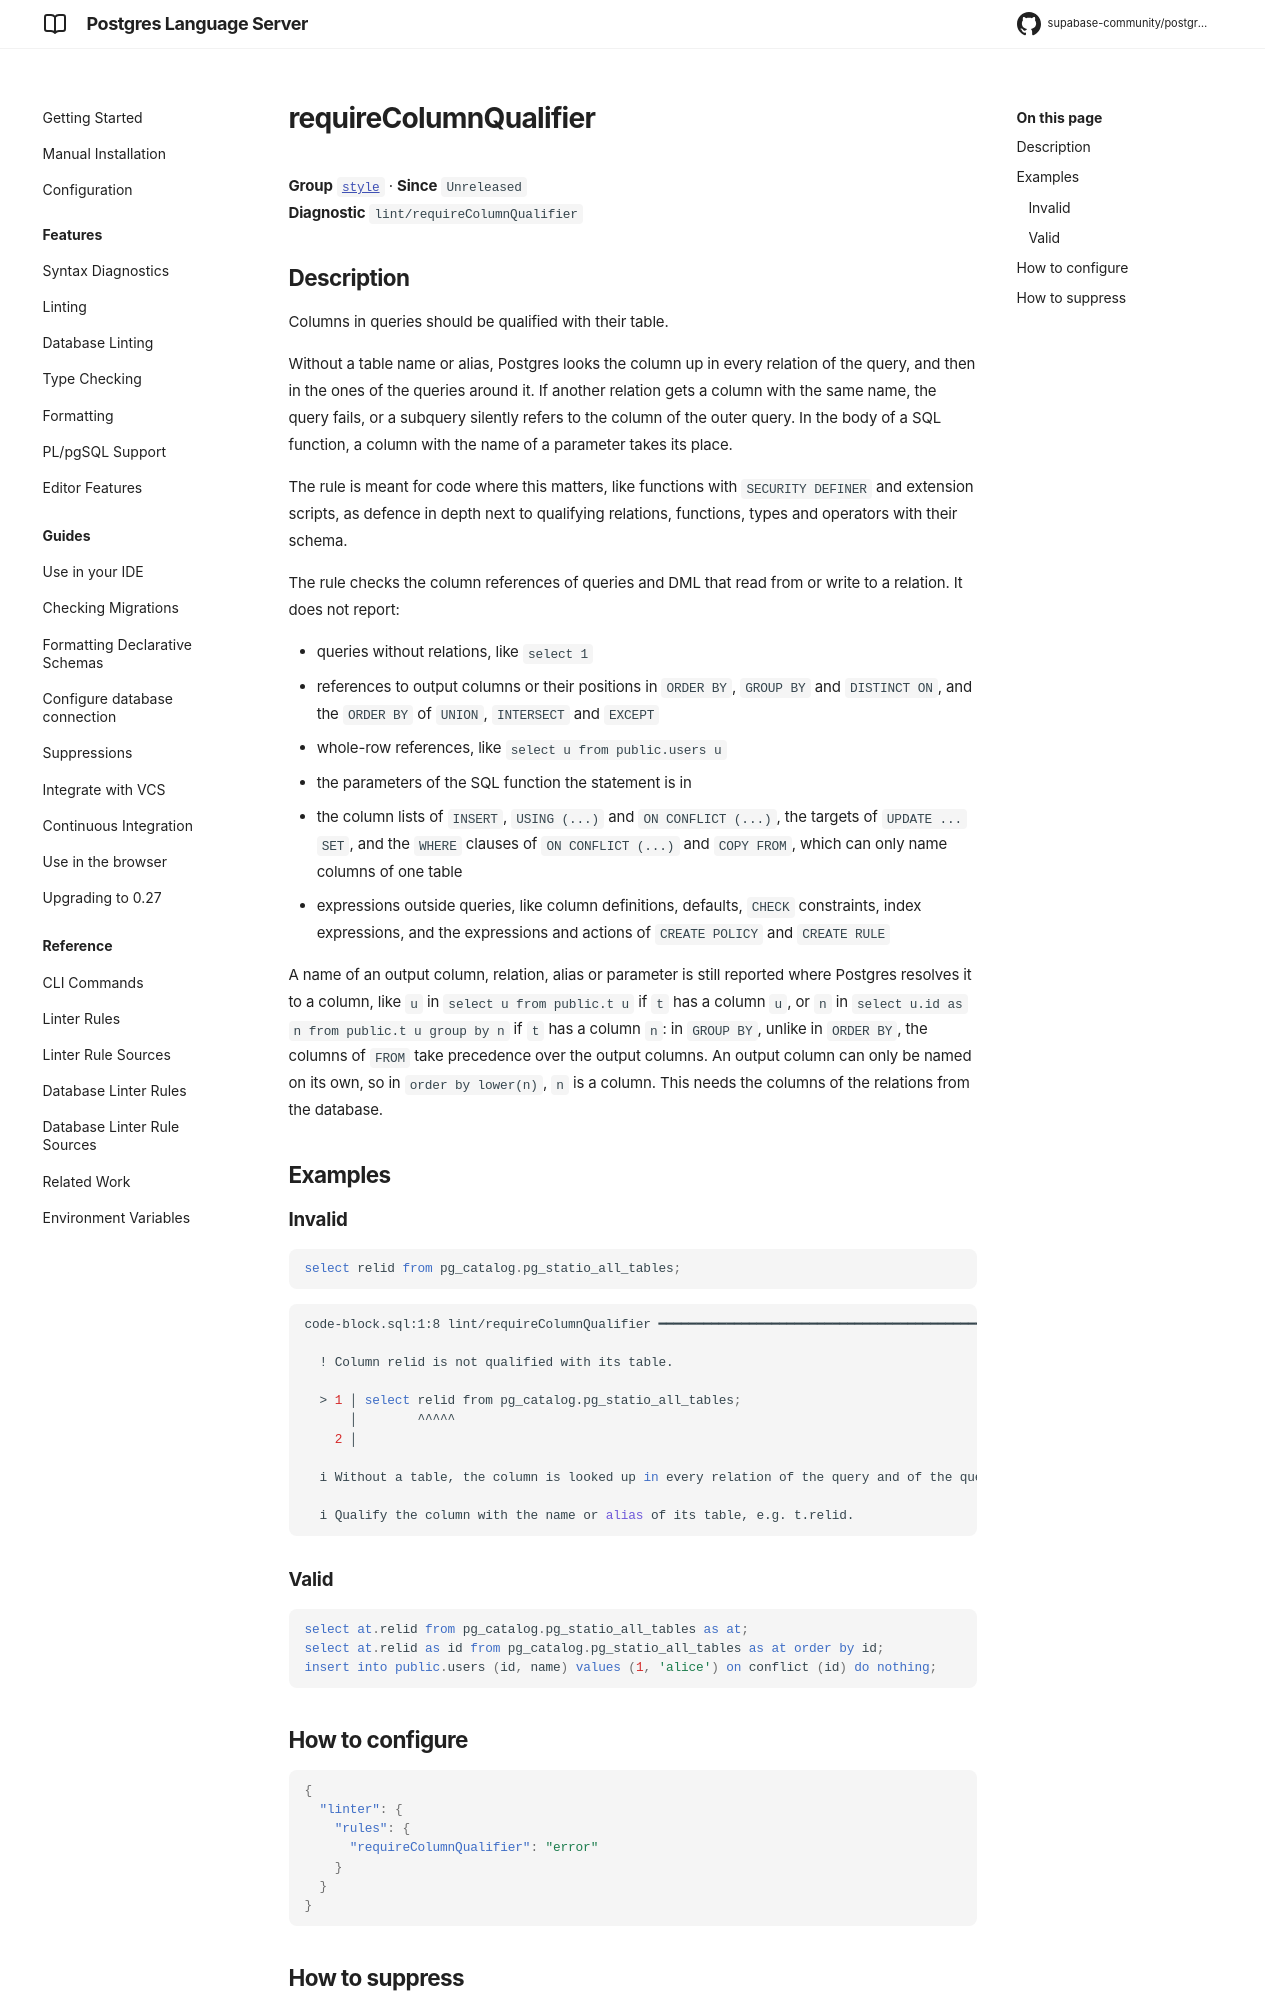

repository: supabase-community/postgres-language-server · page: main/reference/rules/require-column-qualifier/index.html · generator: mkdocs

# requireColumnQualifier

**Group** [`style`](../rules.md#style) · **Since** `Unreleased`  
**Diagnostic** `lint/requireColumnQualifier`

## Description
Columns in queries should be qualified with their table.

Without a table name or alias, Postgres looks the column up in every relation of the
query, and then in the ones of the queries around it. If another relation gets a column
with the same name, the query fails, or a subquery silently refers to the column of the
outer query. In the body of a SQL function, a column with the name of a parameter takes
its place.

The rule is meant for code where this matters, like functions with `SECURITY DEFINER` and
extension scripts, as defence in depth next to qualifying relations, functions, types and
operators with their schema.

The rule checks the column references of queries and DML that read from or write to a
relation. It does not report:

- queries without relations, like `select 1`
- references to output columns or their positions in `ORDER BY`, `GROUP BY` and
`DISTINCT ON`, and the `ORDER BY` of `UNION`, `INTERSECT` and `EXCEPT`
- whole-row references, like `select u from public.users u`
- the parameters of the SQL function the statement is in
- the column lists of `INSERT`, `USING (...)` and `ON CONFLICT (...)`, the targets of
`UPDATE ... SET`, and the `WHERE` clauses of `ON CONFLICT (...)` and `COPY FROM`, which
can only name columns of one table
- expressions outside queries, like column definitions, defaults, `CHECK` constraints,
index expressions, and the expressions and actions of `CREATE POLICY` and `CREATE RULE`

A name of an output column, relation, alias or parameter is still reported where Postgres
resolves it to a column, like `u` in `select u from public.t u` if `t` has a column `u`,
or `n` in `select u.id as n from public.t u group by n` if `t` has a column `n`: in
`GROUP BY`, unlike in `ORDER BY`, the columns of `FROM` take precedence over the output
columns. An output column can only be named on its own, so in `order by lower(n)`, `n` is
a column. This needs the columns of the relations from the database.

## Examples

### Invalid

```sql
select relid from pg_catalog.pg_statio_all_tables;
```

```sh
code-block.sql:1:8 lint/requireColumnQualifier ━━━━━━━━━━━━━━━━━━━━━━━━━━━━━━━━━━━━━━━━━━━━━━━━━━━━━

  ! Column relid is not qualified with its table.
  
  > 1 │ select relid from pg_catalog.pg_statio_all_tables;
      │        ^^^^^
    2 │ 
  
  i Without a table, the column is looked up in every relation of the query and of the queries around it, so a column with the same name in another relation can take its place.
  
  i Qualify the column with the name or alias of its table, e.g. t.relid.
  

```
